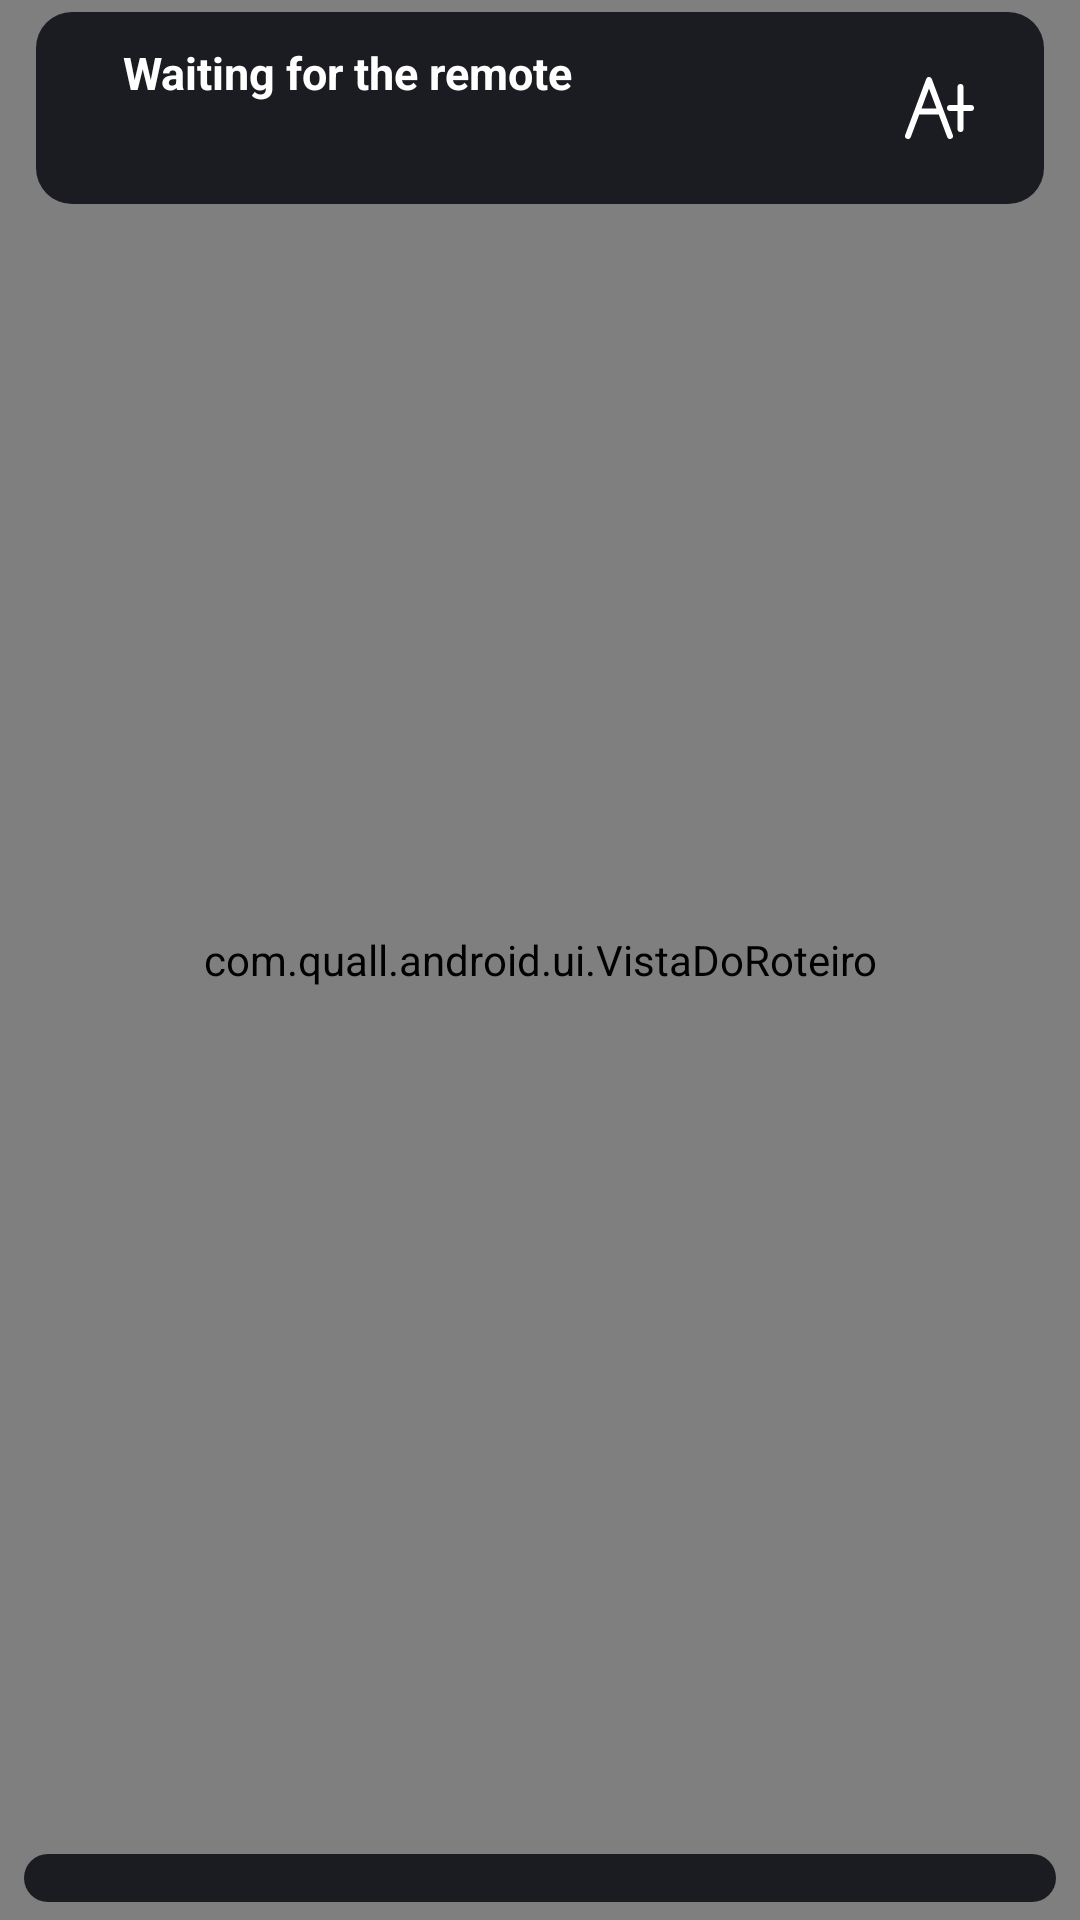

Here is an Android app screen rendered from its layout file. Give the layout XML and the strings, colors and styles it references.
<!-- AndroidManifest.xml: application theme Theme.Quall -->
<!-- res/layout/activity_prompter.xml -->
<?xml version="1.0" encoding="utf-8"?>
<FrameLayout xmlns:android="http://schemas.android.com/apk/res/android"
    xmlns:app="http://schemas.android.com/apk/res-auto"
    android:id="@+id/raizPrompter"
    android:layout_width="match_parent"
    android:layout_height="match_parent"
    android:background="#FF000000">

    <com.quall.android.ui.VistaDoRoteiro
        android:id="@+id/vistaRoteiro"
        android:layout_width="match_parent"
        android:layout_height="match_parent" />

    <LinearLayout
        android:id="@+id/altoPrompter"
        android:layout_width="match_parent"
        android:layout_height="wrap_content"
        android:layout_gravity="top"
        android:orientation="vertical"
        android:paddingStart="12dp"
        android:paddingTop="4dp"
        android:paddingEnd="12dp">

        
        <LinearLayout
            android:id="@+id/faixaDeCimaPrompter"
            android:layout_width="match_parent"
            android:layout_height="wrap_content"
            android:background="@drawable/faixa_do_prompter"
            android:gravity="center_vertical"
            android:orientation="horizontal"
            android:paddingStart="14dp"
            android:paddingTop="10dp"
            android:paddingEnd="14dp"
            android:paddingBottom="10dp">

            <LinearLayout
                android:layout_width="0dp"
                android:layout_height="wrap_content"
                android:layout_weight="1"
                android:orientation="vertical">

                <LinearLayout
                    android:layout_width="wrap_content"
                    android:layout_height="wrap_content"
                    android:gravity="center_vertical"
                    android:orientation="horizontal">

                    <View
                        android:id="@+id/bolinhaPrompter"
                        android:layout_width="9dp"
                        android:layout_height="9dp"
                        android:layout_marginEnd="6dp" />

                    <TextView
                        android:id="@+id/textEstadoPrompter"
                        android:layout_width="wrap_content"
                        android:layout_height="wrap_content"
                        android:maxLines="1"
                        android:text="@string/tp_esperando_o_controle"
                        android:textColor="#FFFFFFFF"
                        android:textSize="15sp"
                        android:textStyle="bold" />
                </LinearLayout>

                <LinearLayout
                    android:layout_width="wrap_content"
                    android:layout_height="wrap_content"
                    android:layout_marginTop="3dp"
                    android:orientation="horizontal">

                    <TextView
                        android:id="@+id/textPinPrompter"
                        android:layout_width="wrap_content"
                        android:layout_height="wrap_content"
                        android:fontFamily="monospace"
                        android:maxLines="1"
                        android:textColor="#FFFFFFFF"
                        android:textSize="15sp"
                        android:textStyle="bold" />

                    <TextView
                        android:id="@+id/textEnderecoPrompter"
                        android:layout_width="wrap_content"
                        android:layout_height="wrap_content"
                        android:layout_marginStart="10dp"
                        android:fontFamily="monospace"
                        android:maxLines="1"
                        android:textColor="#FFFFFFFF"
                        android:textSize="15sp" />
                </LinearLayout>
            </LinearLayout>

            
            <ImageView
                android:id="@+id/buttonLetraGrandePrompter"
                android:layout_width="44dp"
                android:layout_height="44dp"
                android:contentDescription="@string/tp_letra_grande_descricao"
                android:padding="8dp"
                android:src="@drawable/ic_q_letra_grande"
                app:tint="#FFFFFFFF" />
        </LinearLayout>

        
        <LinearLayout
            android:id="@+id/avisosPrompter"
            android:layout_width="match_parent"
            android:layout_height="wrap_content"
            android:orientation="vertical" />
    </LinearLayout>

    <LinearLayout
        android:id="@+id/pePrompter"
        android:layout_width="match_parent"
        android:layout_height="wrap_content"
        android:layout_gravity="bottom"
        android:orientation="vertical"
        android:paddingStart="8dp"
        android:paddingEnd="8dp"
        android:paddingBottom="6dp">

        
        <TextView
            android:id="@+id/textResumoPrompter"
            android:layout_width="match_parent"
            android:layout_height="wrap_content"
            android:layout_marginBottom="4dp"
            android:fontFamily="monospace"
            android:gravity="center_horizontal"
            android:textColor="#FF8E8E93"
            android:textSize="11sp" />

        
        <LinearLayout
            android:id="@+id/barraPrompter"
            android:layout_width="match_parent"
            android:layout_height="wrap_content"
            android:background="@drawable/faixa_do_prompter"
            android:gravity="center_vertical"
            android:orientation="horizontal"
            android:padding="8dp" />
    </LinearLayout>

    <include
        android:id="@+id/editorPrompter"
        layout="@layout/editor_de_texto" />

</FrameLayout>
<!-- res/layout/editor_de_texto.xml (included above) -->
<?xml version="1.0" encoding="utf-8"?>
<LinearLayout
    xmlns:android="http://schemas.android.com/apk/res/android"
    android:defaultFocusHighlightEnabled="false"
    android:id="@+id/editorRaiz"
    android:layout_width="match_parent"
    android:layout_height="match_parent"
    android:background="@color/q_fundo"
    android:clickable="true"
    android:focusable="true"
    android:orientation="vertical"
    android:padding="16dp"
    android:visibility="gone">

    <TextView
        android:layout_width="match_parent"
        android:layout_height="wrap_content"
        android:text="@string/tp_editar_titulo"
        android:textColor="#FFFFFFFF"
        android:textSize="20sp"
        android:textStyle="bold" />

    <TextView
        android:id="@+id/textEditorTamanho"
        android:layout_width="match_parent"
        android:layout_height="wrap_content"
        android:layout_marginTop="2dp"
        android:textColor="#B3FFFFFF"
        android:textSize="12sp" />

    <LinearLayout
        android:id="@+id/painelConflito"
        android:layout_width="match_parent"
        android:layout_height="wrap_content"
        android:layout_marginTop="8dp"
        android:background="#FFFF8C00"
        android:orientation="vertical"
        android:padding="10dp"
        android:visibility="gone">

        <TextView
            android:id="@+id/textConflito"
            android:layout_width="match_parent"
            android:layout_height="wrap_content"
            android:text="@string/tp_conflito"
            android:textColor="#FF000000"
            android:textSize="14sp" />

        <LinearLayout
            android:layout_width="match_parent"
            android:layout_height="wrap_content"
            android:layout_marginTop="6dp"
            android:orientation="horizontal">

            <Button
                android:id="@+id/buttonUsarONovo"
                android:letterSpacing="0"
                android:maxLines="1"
                android:minWidth="0dp"
                android:paddingStart="2dp"
                android:paddingEnd="2dp"
                android:textAllCaps="false"
                android:textSize="13sp"
                android:layout_width="0dp"
                android:layout_height="wrap_content"
                android:layout_marginEnd="8dp"
                android:layout_weight="1"
                android:text="@string/tp_usar_o_novo" />

            <Button
                android:id="@+id/buttonManterOMeu"
                android:letterSpacing="0"
                android:maxLines="1"
                android:minWidth="0dp"
                android:paddingStart="2dp"
                android:paddingEnd="2dp"
                android:textAllCaps="false"
                android:textSize="13sp"
                android:layout_width="0dp"
                android:layout_height="wrap_content"
                android:layout_weight="1"
                android:text="@string/tp_manter_o_meu" />
        </LinearLayout>
    </LinearLayout>

    <EditText
        android:id="@+id/editRoteiro"
        android:layout_width="match_parent"
        android:layout_height="0dp"
        android:layout_marginTop="8dp"
        android:layout_weight="1"
        android:background="@color/q_superficie"
        android:gravity="top|start"
        android:hint="@string/tp_roteiro_dica"
        android:importantForAutofill="no"
        android:inputType="textMultiLine|textCapSentences"
        android:padding="10dp"
        android:scrollbars="vertical"
        android:textColor="#FFFFFFFF"
        android:textColorHint="#80FFFFFF"
        android:textSize="16sp" />

    <LinearLayout
        android:layout_width="match_parent"
        android:layout_height="wrap_content"
        android:layout_marginTop="8dp"
        android:orientation="horizontal">

        <Button
            android:id="@+id/buttonEditorCancelar"
            android:letterSpacing="0"
            android:maxLines="1"
            android:minWidth="0dp"
            android:paddingStart="2dp"
            android:paddingEnd="2dp"
            android:textAllCaps="false"
            android:textSize="13sp"
            android:layout_width="0dp"
            android:layout_height="wrap_content"
            android:layout_marginEnd="6dp"
            android:layout_weight="1"
            android:text="@string/cancelar" />

        <Button
            android:id="@+id/buttonEditorLimpar"
            android:letterSpacing="0"
            android:maxLines="1"
            android:minWidth="0dp"
            android:paddingStart="2dp"
            android:paddingEnd="2dp"
            android:textAllCaps="false"
            android:textSize="13sp"
            android:layout_width="0dp"
            android:layout_height="wrap_content"
            android:layout_marginEnd="6dp"
            android:layout_weight="1"
            android:text="@string/tp_limpar" />

        <Button
            android:id="@+id/buttonEditorColar"
            android:letterSpacing="0"
            android:maxLines="1"
            android:minWidth="0dp"
            android:paddingStart="2dp"
            android:paddingEnd="2dp"
            android:textAllCaps="false"
            android:textSize="13sp"
            android:layout_width="0dp"
            android:layout_height="wrap_content"
            android:layout_marginEnd="6dp"
            android:layout_weight="1"
            android:text="@string/tp_colar" />

        <Button
            android:id="@+id/buttonEditorConfirmar"
            android:letterSpacing="0"
            android:maxLines="1"
            android:minWidth="0dp"
            android:paddingStart="2dp"
            android:paddingEnd="2dp"
            android:textAllCaps="false"
            android:textSize="13sp"
            android:layout_width="0dp"
            android:layout_height="wrap_content"
            android:layout_weight="1.3"
            android:text="@string/tp_confirmar" />
    </LinearLayout>

</LinearLayout>
<!-- resources referenced by this layout -->
<resources>
  <color name="q_fundo">#FF0B0B0F</color>
  <color name="q_superficie">#FF16161D</color>
  <!-- drawable faixa_do_prompter (drawable) -->
  <?xml version="1.0" encoding="utf-8"?>
  <shape xmlns:android="http://schemas.android.com/apk/res/android" android:shape="rectangle">
      <solid android:color="#F016161D" />
      <corners android:radius="12dp" />
  </shape>
  <!-- drawable ic_q_letra_grande (drawable) -->
  <?xml version="1.0" encoding="utf-8"?>
  <vector xmlns:android="http://schemas.android.com/apk/res/android" android:width="24dp" android:height="24dp" android:viewportWidth="24" android:viewportHeight="24">
      <path android:fillColor="#00000000" android:strokeColor="#FF000000" android:strokeWidth="1.7" android:strokeLineCap="round" android:strokeLineJoin="round" android:pathData="M4,20 L10,4 L16,20 M7,13 L13,13 M19,6 L19,18 M16,12 L22,12" />
  </vector>
  <string name="cancelar">Cancel</string>
  <string name="tp_colar">Paste</string>
  <string name="tp_confirmar">Confirm</string>
  <string name="tp_conflito">The script changed on the other device while you were editing. What you typed here is still in the editor.</string>
  <string name="tp_editar_titulo">Edit the script</string>
  <string name="tp_esperando_o_controle">Waiting for the remote</string>
  <string name="tp_letra_grande_descricao">Show the address and PIN in large type</string>
  <string name="tp_limpar">Clear</string>
  <string name="tp_manter_o_meu">Keep mine</string>
  <string name="tp_roteiro_dica">Write or paste the script here.</string>
  <string name="tp_usar_o_novo">Use the new text</string>
  <color name="q_acento">#FF6A5AF9</color>
  <color name="q_acento_claro">#FFA99FFF</color>
  <color name="q_texto">#FFF5F5F7</color>
  <color name="q_no_ar">#FFFF453A</color>
  <color name="q_texto2">#FFA1A1AE</color>
  <color name="q_texto3">#FF8B8B99</color>
  <style name="Widget.Quall.Botao" parent="Widget.MaterialComponents.Button">
          <item name="cornerRadius">16dp</item>
          <item name="android:textAllCaps">false</item>
          <item name="android:letterSpacing">0.01</item>
      </style>
  <style name="Widget.Quall.Botao.Contornado" parent="Widget.MaterialComponents.Button.OutlinedButton">
          <item name="cornerRadius">16dp</item>
          <item name="android:textAllCaps">false</item>
          <item name="android:textColor">@color/q_acento_claro</item>
          <item name="iconTint">@color/q_acento_claro</item>
          <item name="strokeColor">#40FFFFFF</item>
          <item name="rippleColor">#24FFFFFF</item>
      </style>
  <style name="Widget.Quall.Interruptor" parent="Widget.MaterialComponents.CompoundButton.Switch">
          <item name="useMaterialThemeColors">false</item>
          <item name="thumbTint">@color/interruptor_botao</item>
          <item name="trackTint">@color/interruptor_trilho</item>
      </style>
  <style name="Theme.Quall.Dialogo" parent="ThemeOverlay.MaterialComponents.MaterialAlertDialog">
          <item name="colorPrimary">@color/q_acento_claro</item>
          <item name="colorSurface">@color/q_grupo</item>
          <item name="colorOnSurface">@color/q_texto</item>
          <item name="android:textColorPrimary">@color/q_texto</item>
          <item name="android:textColorSecondary">@color/q_texto2</item>
      </style>
  <color name="q_folha">#FF121218</color>
  <style name="Widget.Quall.Folha" parent="Widget.MaterialComponents.BottomSheet.Modal">
          <item name="backgroundTint">@color/q_folha</item>
          <item name="shapeAppearance">@style/Quall.FormaDaFolha</item>
      </style>
  <color name="q_grupo">#FF1C1C24</color>
  <style name="Quall.FormaDaFolha" parent="">
          <item name="cornerFamily">rounded</item>
          <item name="cornerSizeTopLeft">24dp</item>
          <item name="cornerSizeTopRight">24dp</item>
          <item name="cornerSizeBottomLeft">0dp</item>
          <item name="cornerSizeBottomRight">0dp</item>
      </style>
</resources>
